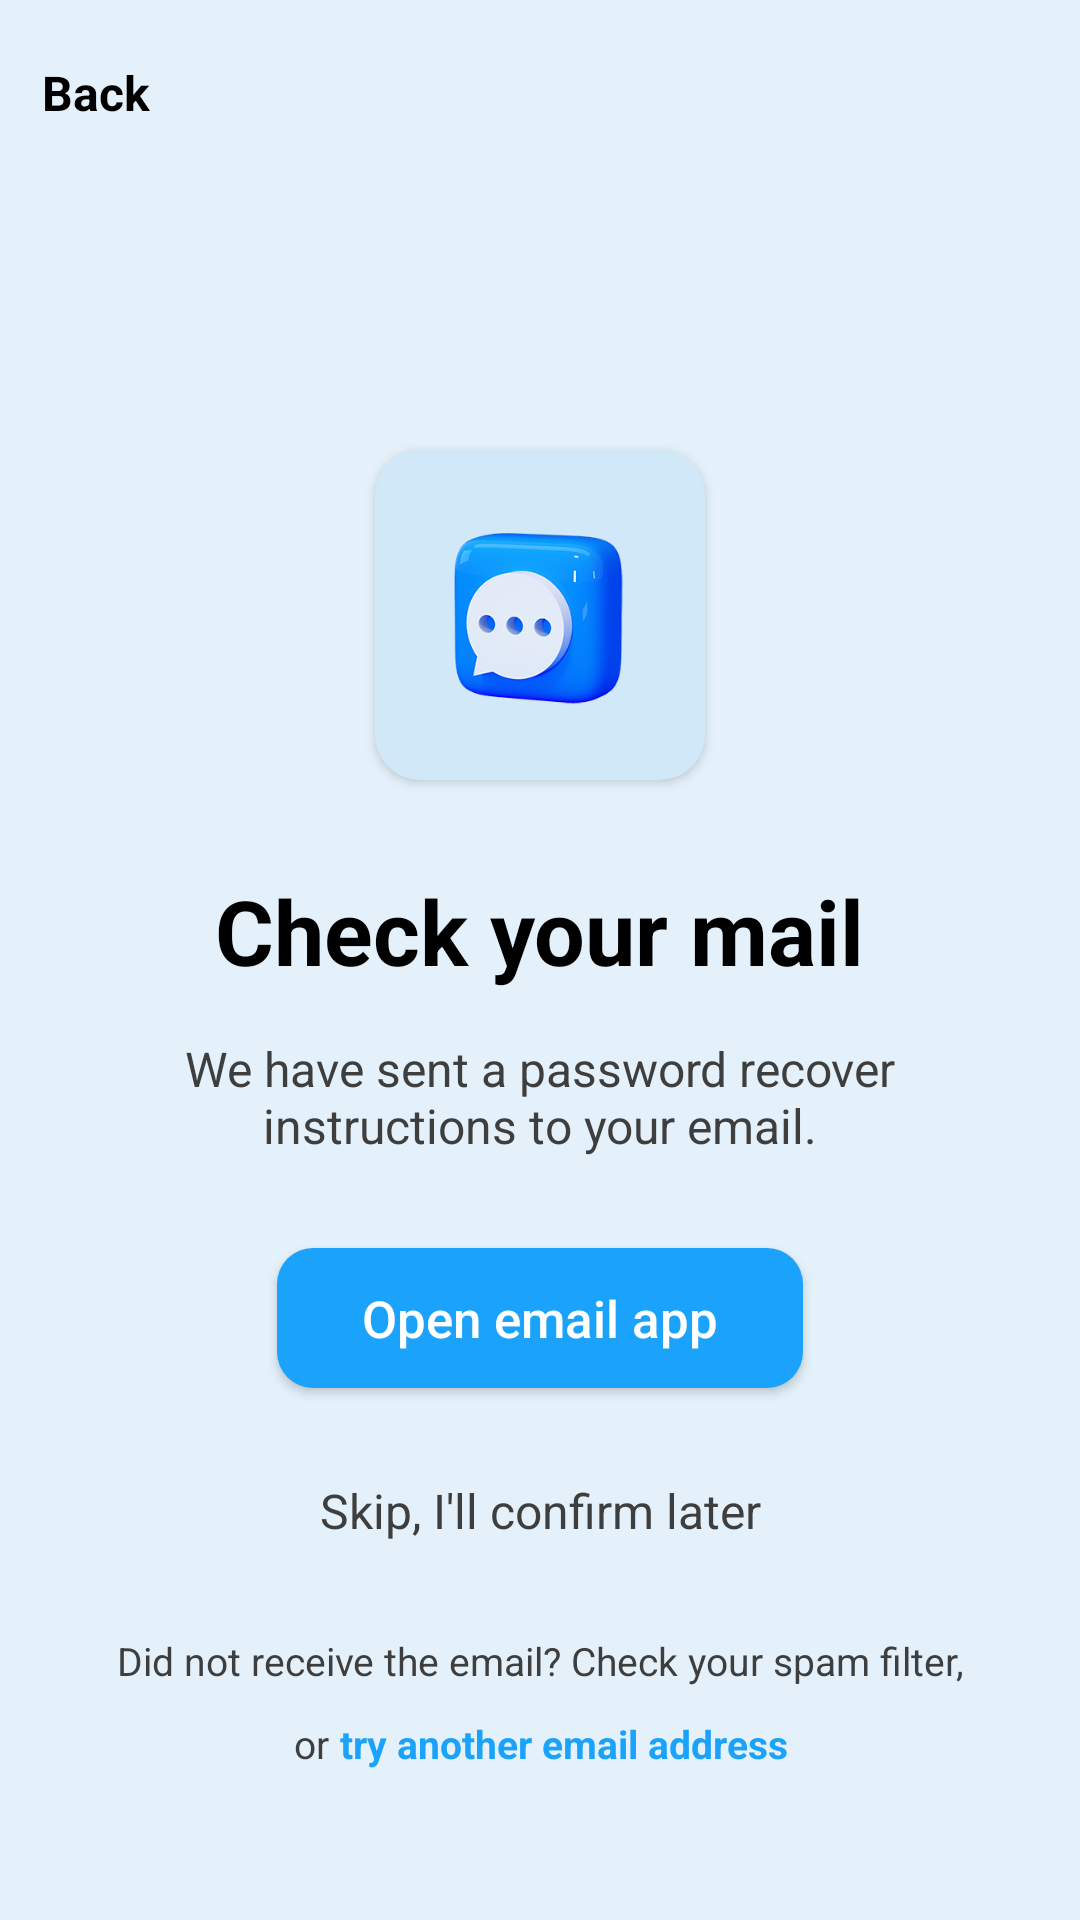

Android layout source for this screen:
<!-- AndroidManifest.xml: application theme Theme.UI -->
<!-- res/layout/activity_main2.xml -->
<?xml version="1.0" encoding="utf-8"?>
<androidx.constraintlayout.widget.ConstraintLayout
    xmlns:android="http://schemas.android.com/apk/res/android"
    xmlns:app="http://schemas.android.com/apk/res-auto"
    xmlns:tools="http://schemas.android.com/tools"
    android:layout_width="match_parent"
    android:layout_height="match_parent"
    tools:context=".MainActivity2"
    android:background="@color/baseY">

    <androidx.appcompat.widget.LinearLayoutCompat
        android:id="@+id/backBtn"
        android:layout_width="wrap_content"
        android:layout_height="wrap_content"
        android:layout_marginTop="10dp"
        android:padding="10dp"
        app:layout_constraintStart_toStartOf="parent"
        app:layout_constraintTop_toTopOf="parent">

        <ImageView
            android:layout_width="wrap_content"
            android:layout_height="wrap_content"
            android:src="@drawable/baseline_arrow_back_24" />

        <TextView
            android:layout_width="wrap_content"
            android:layout_height="wrap_content"
            android:layout_gravity="center"
            android:text=" Back"
            android:textColor="@color/black"
            android:textSize="16dp"
            android:textStyle="bold" />
    </androidx.appcompat.widget.LinearLayoutCompat>


    <androidx.cardview.widget.CardView
        android:id="@+id/cardView"
        android:layout_width="wrap_content"
        android:layout_height="wrap_content"
        app:cardBackgroundColor="@color/baseX"
        app:cardCornerRadius="15dp"
        app:layout_constraintEnd_toEndOf="parent"
        app:layout_constraintStart_toStartOf="parent"
        app:layout_constraintTop_toTopOf="parent"
        android:layout_marginTop="150dp"
        >

        <ImageView
            android:layout_width="110dp"
            android:layout_height="110dp"
            android:padding="20dp"
            android:src="@drawable/mail" />
    </androidx.cardview.widget.CardView>

    <TextView
        android:id="@+id/textView2"
        android:layout_width="wrap_content"
        android:layout_height="wrap_content"
        android:layout_marginTop="30dp"
        android:text="Check your mail"
        android:textColor="@color/black"
        android:textSize="30sp"
        android:textStyle="bold"
        app:layout_constraintEnd_toEndOf="parent"
        app:layout_constraintStart_toStartOf="parent"
        app:layout_constraintTop_toBottomOf="@+id/cardView" />

    <TextView
        android:id="@+id/textView"
        android:layout_marginTop="15dp"
        android:layout_width="240dp"
        android:gravity="center"
        android:layout_height="wrap_content"
        android:text="We have sent a password recover
instructions to your email."
        android:textColor="@color/fade"
        android:textSize="16sp"
        app:layout_constraintEnd_toEndOf="parent"
        app:layout_constraintStart_toStartOf="parent"
        app:layout_constraintTop_toBottomOf="@+id/textView2" />

    <androidx.cardview.widget.CardView
        android:id="@+id/cardBtn"
        android:layout_width="wrap_content"
        android:layout_height="wrap_content"
        app:cardCornerRadius="12dp"
        android:layout_marginTop="30dp"
        app:layout_constraintEnd_toEndOf="parent"
        app:layout_constraintStart_toStartOf="parent"
        app:layout_constraintTop_toBottomOf="@+id/textView"
        >
        <Button
            android:id="@+id/emlButton"
            android:layout_width="match_parent"
            android:layout_height="60dp"
            android:layout_marginTop="-7dp"
            android:layout_marginBottom="-7dp"
            android:layout_marginStart="-7dp"
            android:layout_marginEnd="-7dp"
            android:paddingHorizontal="35dp"
            android:backgroundTint="@color/base"
            android:text="Open email app"
            android:textColor="@color/white"
            android:textAllCaps="false"
            android:textSize="17sp"
            />
    </androidx.cardview.widget.CardView>


    <TextView
        android:id="@+id/skip_btn"
        android:layout_width="240dp"
        android:layout_height="wrap_content"
        android:gravity="center"
        android:layout_marginTop="30dp"
        android:text="Skip, I'll confirm later"
        android:textSize="16sp"
        android:textColor="@color/fade"
        app:layout_constraintEnd_toEndOf="parent"
        app:layout_constraintStart_toStartOf="parent"
        app:layout_constraintTop_toBottomOf="@+id/cardBtn" />
    

    <TextView
        android:id="@+id/textView3"
        android:layout_width="wrap_content"
        android:layout_height="wrap_content"
        android:gravity="center"
        android:text="Did not receive the email? Check your spam filter,"
        android:textSize="13sp"
        android:layout_marginBottom="10sp"
        android:textColor="@color/fade"
        app:layout_constraintBottom_toTopOf="@+id/linearLayout"
        app:layout_constraintEnd_toEndOf="parent"
        app:layout_constraintStart_toStartOf="parent" />

    <LinearLayout
        android:id="@+id/linearLayout"
        android:layout_width="wrap_content"
        android:layout_height="wrap_content"
        android:layout_marginBottom="50dp"
        app:layout_constraintBottom_toBottomOf="parent"
        app:layout_constraintEnd_toEndOf="parent"
        app:layout_constraintStart_toStartOf="parent">

        <TextView
            android:id="@+id/textView4"
            android:layout_width="wrap_content"
            android:layout_height="wrap_content"
            android:gravity="center"
            android:text="or "
            android:textColor="@color/fade"
            android:textSize="13sp" />

        <TextView
            android:id="@+id/tryBtn"
            android:layout_width="wrap_content"
            android:layout_height="wrap_content"
            android:gravity="center"
            android:text="try another email address"
            android:textColor="@color/base"
            android:textSize="13sp"
            android:textStyle="bold" />
    </LinearLayout>
</androidx.constraintlayout.widget.ConstraintLayout>
<!-- resources referenced by this layout -->
<resources>
  <color name="base">#1ba2fb</color>
  <color name="baseX">#D1E8F8</color>
  <color name="baseY">#E4F1FA</color>
  <color name="black">#FF000000</color>
  <color name="fade">#3E3E3E</color>
  <color name="white">#FFFFFFFF</color>
  <!-- drawable mail: png bitmap (drawable, 48787 bytes) -->
  <style name="Theme.UI" parent="Theme.MaterialComponents.DayNight.NoActionBar">
          
          <item name="colorPrimary">@color/purple_500</item>
          <item name="colorPrimaryVariant">@color/purple_700</item>
          <item name="colorOnPrimary">@color/white</item>
          
          <item name="colorSecondary">@color/teal_200</item>
          <item name="colorSecondaryVariant">@color/teal_700</item>
          <item name="colorOnSecondary">@color/black</item>
          
          <item name="android:statusBarColor">@color/baseX</item>
          <item name="android:windowLightStatusBar">true</item>
          
      </style>
  <color name="purple_500">#FF6200EE</color>
  <color name="purple_700">#FF3700B3</color>
  <color name="teal_200">#FF03DAC5</color>
  <color name="teal_700">#FF018786</color>
</resources>
